Run: headless pygame with SDL's dummy video driver; simulated clock (each Clock.tick advances the game by its frame time, no real sleeping); random seed 0; keys injected as events and as key.get_pressed() state; mouse plan: one left click at the window centre at the start of phase 2, then a move to the lower-right quarter at the start of phase 3.
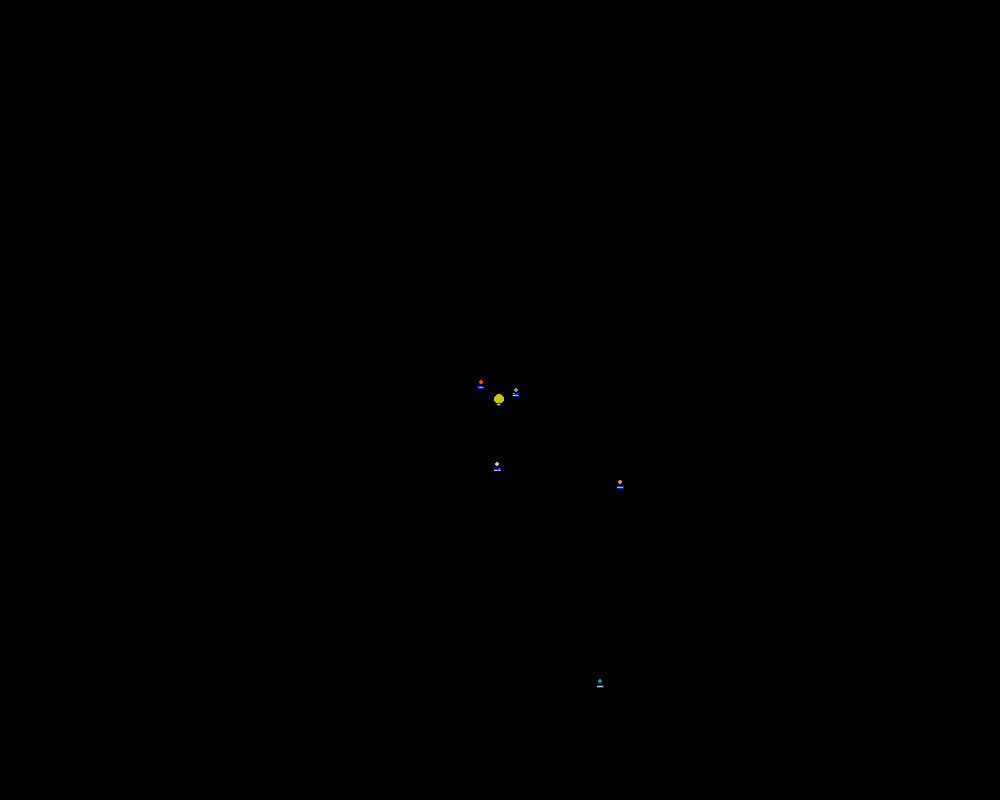
Frame 1 of 4 · flips 1–60 · no input
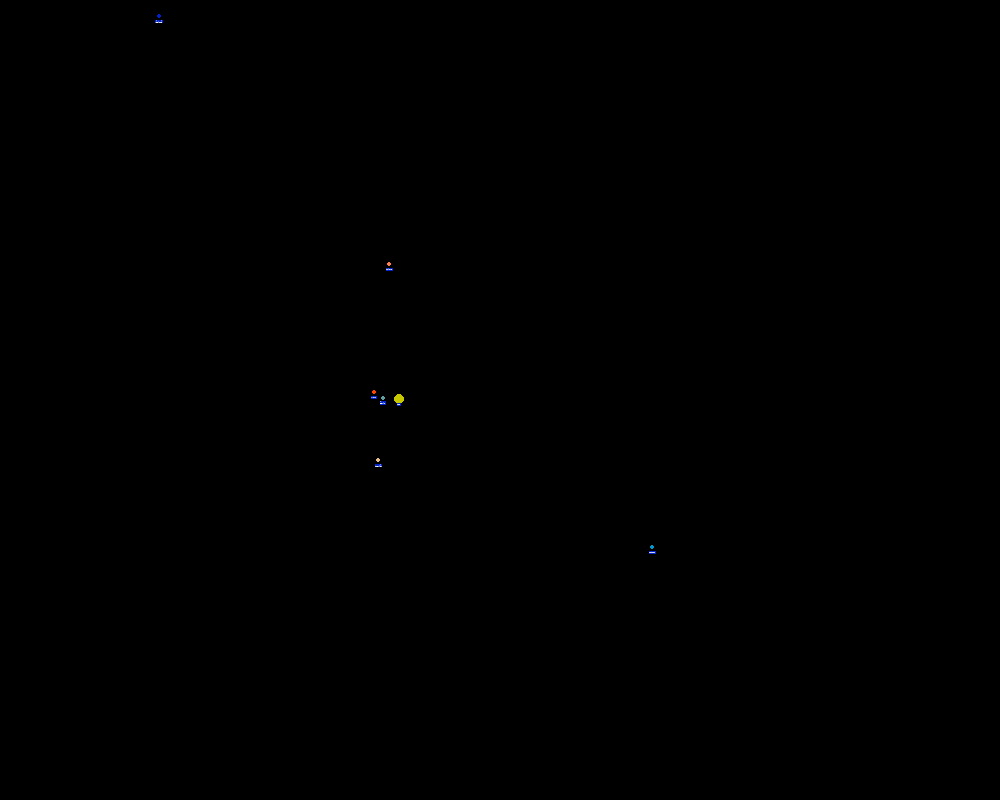
Frame 2 of 4 · flips 61–180 · clicked the window centre · tapped SPACE, RETURN · held RIGHT (→), D
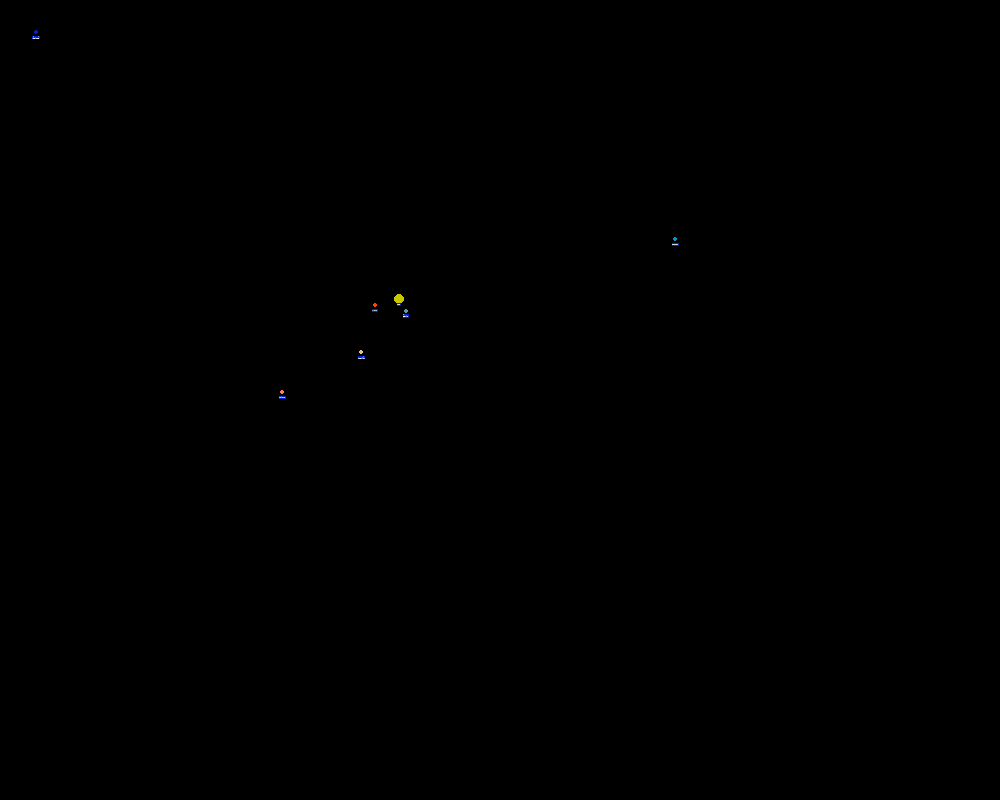
Frame 3 of 4 · flips 181–300 · moved the mouse to the lower-right quarter · held DOWN (↓), S
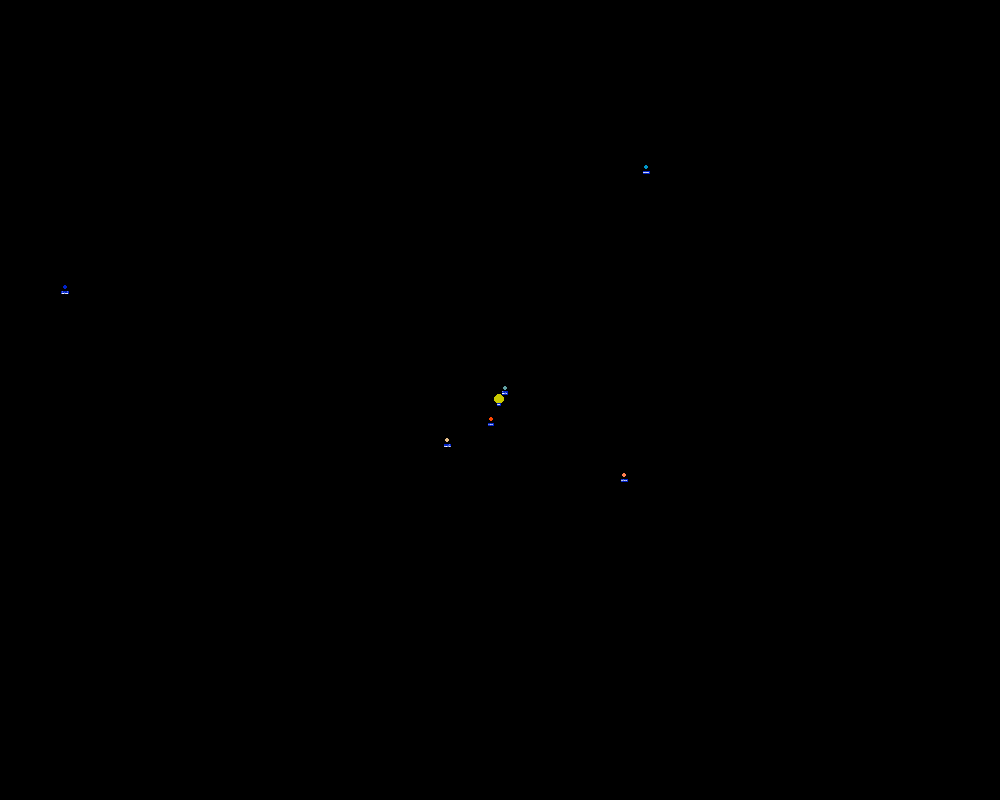
Frame 4 of 4 · flips 301–420 · held LEFT (←), A, UP (↑), W

The pygame program that drew these frames:

import pygame, sys, time, math
from pygame.locals import *
from math import *

WIDTH = 1000
HEIGHT = 800
MIDDLE = (WIDTH/2,HEIGHT/2)
TOP_L = (0,0)
TOP_R = (WIDTH,0)
BOTTOM_L = (0,HEIGHT)
BOTTOM_R = (WIDTH,HEIGHT)
pygame.init()
time.sleep(0.5)
BLACK = (0,0,0)
WHITE = (255,255,255)
GREEN = (0,200,50)
RUST = (255,69,0)
ORANGE = (255,140,0)
CORAL = (255,127,80)
TAN = (210,180,140)
RED = (200,4,53)
BLUE = (0,34,200)
CADETBLUE = (95,158,160)
PALEGOLD = (230,190,138)
PURPLE = (200,0,200)
YELLOW = (200,200,0)
RAND = (160,200,30)
AQUA = (0,150,200)
GRAY = (200,200,200)
location = (250,200)
radius = 5
color = WHITE
border = 5
speed = 0.1
sun = (500,400)
#default: 1 pix = 10^10 m
scalefactor = 10**10
G = 6.6741*(10**(-11)/(scalefactor**3))/(10**(-12))*6.91
x = 0
y = 0
F = 9.0
VelConv = 7.3*10**(-5)
planetstuff = []
windowSurface = pygame.display.set_mode(BOTTOM_R,0,32)
class Planet:
    def __init__(self,name,loc,mass,velocity,radius,color = GRAY):
        self.name = name
        self.loc = loc
        self.mass = mass
        self.velocity = velocity
        self.radius = radius
        self.color = color
        return
    def draw(self, surface, cam, border = 1):
        global scalefactor
        pygame.draw.circle(surface, self.color, (floor(((self.loc[0])*cam.zoom)-cam.pos[0]+500),floor(((self.loc[1])*cam.zoom)-cam.pos[1]+400)),floor(self.radius*cam.zoom),0)
class Camera:
    def __init__(self,initpos,initzoom):
        self.pos = initpos
        self.zoom = initzoom
        
def acceleration(planets, selfindex):
    targetplanet = planets[selfindex]
    global planetstuff
    planetstuff.append([0,0])
    for index, other_planet in enumerate(planets):
        if index != selfindex:
            dpX = -(targetplanet.loc[0]-other_planet.loc[0])
            dpY = -(targetplanet.loc[1]-other_planet.loc[1])
            force = G*targetplanet.mass*other_planet.mass/(dpX**2+dpY**2)
            ac = force/targetplanet.mass
            dp = sqrt(dpX**2+dpY**2)
            acX = (dpX*ac)/dp
            acY = (dpY*ac)/dp
            acvec = (acX,acY)
            #print (planetstuff)
            planetstuff[selfindex][0] += acvec[0]
            planetstuff[selfindex][1] += acvec[1]
    return planetstuff[selfindex]

def calculate_position(planets):
    global planetstuff
    planetstuff = []
    planetaccel = []
    global scalefactor
    #print (scalefactor)
    for index, target_planet in enumerate(planets):
        planetaccel.append(acceleration(planets, index))
    for index, target_planet in enumerate(planets):

        newVelX = target_planet.velocity[0]+planetaccel[index][0]
        newVelY = target_planet.velocity[1]+planetaccel[index][1]
        newVel = (newVelX,newVelY)
        positionX = target_planet.loc[0]+newVel[0]
        positionY = target_planet.loc[1]+newVel[1]
        position = (positionX,positionY)
        #print ("position"+str(position[0])+" " + str(position[1]))
        target_planet.velocity = newVel
        target_planet.loc = position

planets = [
    Planet("Sun",(0,0),1.989*(10**30),[0.0,0.0],5,YELLOW),
    Planet("Earth",(0,415.21-400),5.97*(10**24),[VelConv*105444.0,0.0],2,CADETBLUE),
    Planet("Mars",(0,424.923-400),0.642*(10**24),[VelConv*79092.0,0.0],2,RUST),
    Planet("Jupiter",(0,322.14-400),1898.0*(10**24),[VelConv*44784.0*(-1),0.0],2,PALEGOLD),
    Planet("Saturn",(0,551.45-400),568.0*(10**24),[VelConv*32724.0,0.0],2,CORAL),
    Planet("Uranus",(0,700.362-400),86.8*(10**24),[VelConv*23364.0,0.0],2,AQUA),
    Planet("Neptune",(0,-54.567-400),102.0*(10**24),[VelConv*19332.0*(-1),0.0],2,BLUE),
    Planet("Pluto",(0,1137.593-400),0.0146*(10**24),[VelConv*13356.0,0.0],2,TAN),
    #Planet("Comet1",(500,300),102.0*(10**20),[VelConv*17548.0,0.0],2,GREEN),
    #Planet("Comet2",(500,500),102.0*(10**20),[VelConv*17548.0,0.0],2,GREEN),
    #Planet("Comet3",(500,1000),102.0*(10**20),[VelConv*7548.0,0.0],2,GREEN),
    #Planet("Comet4",(500,900),102.0*(10**20),[VelConv*7548.0,0.0],2,GREEN),
    #Planet("Comet5",(500,1100),102.0*(10**20),[VelConv*7548.0,0.0],2,GREEN),
    #Planet("Comet6",(500,850),102.0*(10**20),[VelConv*7548.0,0.0],2,GREEN),
    #Planet("Comet7",(500,750),102.0*(10**20),[VelConv*7548.0,0.0],2,GREEN),
    #Planet("Comet8",(500,650),102.0*(10**20),[VelConv*17548.0,0.0],2,GREEN),
    #Planet("Comet9",(500,200),102.0*(10**20),[VelConv*17548.0,0.0],2,GREEN),
#Balanced Orbits
    #Planet("Body1",(500,600),10.0*(10**30),[1.0,0.0],5,YELLOW),
    #Planet("Body2",(500,200),10.0*(10**30),[-1.0,0.0],5,BLUE),
    #Planet("Body3",(700,400),10.0*(10**24),[0.0,-3.0],5,RED),
    #Planet("Body4",(300,400),10.0*(10**24),[0.0,3.0],5,GREEN),
    #Planet("Body5",(500,50),10.0*(10**24),[-6.5,0.0],2,ORANGE),
    #Planet("Body6",(500,750),10.0*(10**24),[6.5,0.0],2,AQUA),
    #Planet("Body5",(500,400),10.0*(10**29),[0.0,0.0],5,AQUA)
    ]
def rendertext(body,cam):
    BasicFont = pygame.font.SysFont(None,4*floor(cam.zoom))
    bodyname = BasicFont.render(body.name,True,WHITE,BLUE)
    bodynameRect = bodyname.get_rect()
    bodynameRect.centerx = floor(((body.loc[0])*cam.zoom)-cam.pos[0]+500)
    bodynameRect.centery = floor(((body.loc[1])*cam.zoom)-cam.pos[1]+400)+5*cam.zoom
    windowSurface.blit(bodyname,bodynameRect)
def renderall(planets,cam):
    for planet in planets:
        rendertext(planet,cam)
def scalepos(planets, zoom):
    for planet in planets:
        planet.loc[0] = zoom*planet.loc[0]
def main():
    camera = Camera([0,0],1)
    while True:
        for event in pygame.event.get():
            if event.type == QUIT:
                pygame.quit()
                sys.exit()
            if event.type == KEYDOWN:
                if event.key == K_LEFT or event.key == K_a:
                    print("left")
                    camera.pos[0] -= 50
                if event.key == K_RIGHT or event.key == K_d:
                    print("right")
                    camera.pos[0] += 50
                if event.key == K_DOWN or event.key == K_s:
                    print("left")
                    camera.pos[1] += 50
                if event.key == K_UP or event.key == K_w:
                    print("right")
                    camera.pos[1] -= 50
            if event.type == MOUSEMOTION:
                mousepos = pygame.mouse.get_pos
            if event.type == pygame.MOUSEBUTTONDOWN:
                if event.button == 4:
                    print ("4")
                    camera.zoom *= 1.125
                    camera.pos[0] *= 1.125
                    camera.pos[1] *= 1.125
                if event.button == 5:
                    print ("5")
                    camera.zoom /= 1.125
                    camera.pos[0] /= 1.125
                    camera.pos[1] /= 1.125
                    #dialation by factor 1/2 centered on cursor
                    
                    #global scalefactor
                    #scalefactor *= 1.125
                    #print (scalefactor)
                    #global G
                    #G = 6.6741*(10**(-11)/(scalefactor**3))/(10**(-12))*6.91
                    #for planet in planets:
                        #print (planet.loc)
                        #newloc = (1/1.125*(planet.loc[0]-500)+500,1/1.125*(planet.loc[1]-400)+400)
                        #planet.loc = newloc
                        #newvel = (1/1.125*planet.velocity[0],1/1.125*planet.velocity[1])
                        #planet.velocity = newvel
                #elif event.button == 5:
                    #print ("5")
                    #scalefactor /= 1.125
                    #for planet in planets:
                        #newloc = (1.125*(planet.loc[0]-500)+500,1.125*(planet.loc[1]-400)+400)
                        #planet.loc = newloc
                        #newvel = (1.125*planet.velocity[0],1.125*planet.velocity[1])
                        #planet.velocity = newvel
                    #global scalefactor
                    #print (scalefactor)
                    #global G
                    #G = 6.6741*(10**(-11)/(scalefactor**3))/(10**(-12))*6.91
        windowSurface.fill(BLACK)
        calculate_position(planets)
        for target_planet in planets:
            target_planet.draw(windowSurface,camera,1)
            rendertext(target_planet,camera)

        pygame.display.update()
        time.sleep(0.01)

if __name__ == "__main__":
    main()
